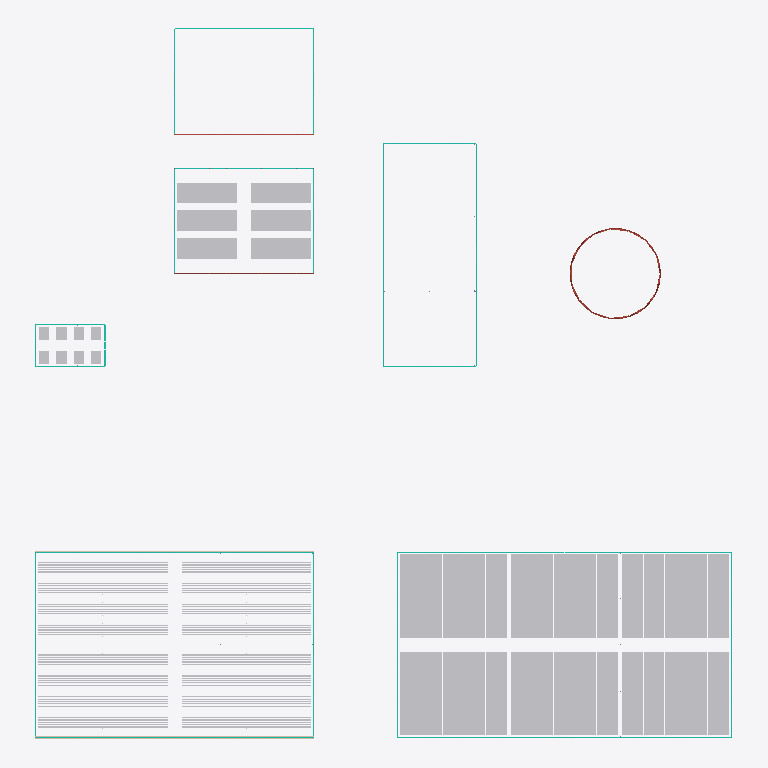
Plan cut of the same IFC building model at storey 'Level 1' (level 0.00 m, cut at 1.40 m), seen from above with north up, elements coloured by IFC class (only those large enough to see are counted): 60 other elements (light grey), 22 curtain walls (teal), 3 roofs (red-brown), 2 walls (beige). Cut surfaces are drawn darker.
Extent 60.2 m × 61.3 m × 7.1 m (x, y, z). Storeys (1): Level 1 at 0.00 m. Elements (194): 65 IfcColumn, 44 IfcFurniture, 26 IfcCurtainWall, 16 IfcBuildingElementProxy, 14 IfcPipeSegment, 14 IfcRoof, 13 IfcBeam, 2 IfcWall.

HEADER;
FILE_DESCRIPTION(('ViewDefinition [CoordinationView]'),'2;1');
FILE_NAME('','2026-10-29T11:21:46',(''),(''),'IfcOpenShell 0.8.0','IfcOpenShell 0.8.0','');
FILE_SCHEMA(('IFC4'));
ENDSEC;
DATA;
#9=IFCPROJECT('3bJo$JNYD3fwB3w5EPtG_g',$,'Project',$,$,$,$,(#8),#5);
#10=IFCSITE('2nAKQH0kTFiv9c39eTGZQz',$,'Site',$,$,$,$,$,.ELEMENT.,$,$,$,$,$);
#12=IFCBUILDING('3cY21RH118mf_o5S_UOA3H',$,'Building',$,$,$,$,$,.ELEMENT.,$,$,$);
#14=IFCBUILDINGSTOREY('3bHZxcL4nCq8thq3WUOBc9',$,'Level 1',$,$,$,$,$,.ELEMENT.,0.0);
#186=IFCFURNITURE('2dfr9uG2T46wgvMuMgTm9B',$,'Rolling Bench',$,'RollingBench',#121885,#122301,$,.USERDEFINED.);
#188=IFCFURNITURE('0Yguy8W$z4Iu9NVp$znkr5',$,'Rolling Bench',$,'RollingBench',#122723,#123139,$,.USERDEFINED.);
#190=IFCFURNITURE('2NrcOJ7UH6We1sIT46Q$Sr',$,'Rolling Bench',$,'RollingBench',#123561,#123977,$,.USERDEFINED.);
#194=IFCFURNITURE('2t3BzsmirCVBgwa4j0pEZo',$,'Rolling Bench',$,'RollingBench',#125237,#125653,$,.USERDEFINED.);
#196=IFCFURNITURE('0r25VAJR1EgQNEQJH2Bwbw',$,'Rolling Bench',$,'RollingBench',#126075,#126491,$,.USERDEFINED.);
#198=IFCFURNITURE('3rOkGRzpz9RxS8z6OS4HzN',$,'Rolling Bench',$,'RollingBench',#126913,#127329,$,.USERDEFINED.);
#200=IFCFURNITURE('00t4mARYT4lweSA2pouQ0f',$,'Rolling Bench',$,'RollingBench',#127751,#128167,$,.USERDEFINED.);
#202=IFCFURNITURE('38vD3qDrf7OQB1XAhUway5',$,'Rolling Bench',$,'RollingBench',#128589,#129005,$,.USERDEFINED.);
#204=IFCFURNITURE('3wa6GEnTH5OPgwfJV7K3bY',$,'Rolling Bench',$,'RollingBench',#129427,#129843,$,.USERDEFINED.);
#206=IFCFURNITURE('3ATee2cUb2JfiTP0yZHguE',$,'Rolling Bench',$,'RollingBench',#130265,#130681,$,.USERDEFINED.);
#208=IFCFURNITURE('2mjRWQmhbBYOM942QfRYaH',$,'Rolling Bench',$,'RollingBench',#131103,#131519,$,.USERDEFINED.);
#210=IFCFURNITURE('0ufjK_$uD28A75k4jnmmFN',$,'Rolling Bench',$,'RollingBench',#131941,#132357,$,.USERDEFINED.);
#212=IFCFURNITURE('0EqUeyhT5BtuirE3dI9BxY',$,'Rolling Bench',$,'RollingBench',#132779,#133195,$,.USERDEFINED.);
#214=IFCFURNITURE('11R4fvp_DAkPGwDEc2Jb60',$,'Rolling Bench',$,'RollingBench',#133617,#134033,$,.USERDEFINED.);
#185=IFCFURNITURE('3LiyDS_ynFRQ0dxOcrap4L',$,'Rolling Bench',$,'RollingBench',#121466,#121882,$,.USERDEFINED.);
#187=IFCFURNITURE('3604c372P7efA5vga8Hg2r',$,'Rolling Bench',$,'RollingBench',#122304,#122720,$,.USERDEFINED.);
#189=IFCFURNITURE('072RdHkgv1ofiX6lNva9Nc',$,'Rolling Bench',$,'RollingBench',#123142,#123558,$,.USERDEFINED.);
#193=IFCFURNITURE('1FaduLQH93kBR2AwbqOw$M',$,'Rolling Bench',$,'RollingBench',#124818,#125234,$,.USERDEFINED.);
#195=IFCFURNITURE('11wZimnSb2Ivrp3m3IzMGn',$,'Rolling Bench',$,'RollingBench',#125656,#126072,$,.USERDEFINED.);
#197=IFCFURNITURE('2szQdRbSLF_8utdkMENNYS',$,'Rolling Bench',$,'RollingBench',#126494,#126910,$,.USERDEFINED.);
#199=IFCFURNITURE('1MFn9OOmn4UP2GDXCUVcbh',$,'Rolling Bench',$,'RollingBench',#127332,#127748,$,.USERDEFINED.);
#201=IFCFURNITURE('3_2ds5eL9Bxv65t5hGdXar',$,'Rolling Bench',$,'RollingBench',#128170,#128586,$,.USERDEFINED.);
#203=IFCFURNITURE('0NM4PVIrL6Ufg8nDJh2GNk',$,'Rolling Bench',$,'RollingBench',#129008,#129424,$,.USERDEFINED.);
#205=IFCFURNITURE('0siFWstBL1kQWrs1uhVDaS',$,'Rolling Bench',$,'RollingBench',#129846,#130262,$,.USERDEFINED.);
#207=IFCFURNITURE('1BGEo1AZv25vWWozXFHjTk',$,'Rolling Bench',$,'RollingBench',#130684,#131100,$,.USERDEFINED.);
#209=IFCFURNITURE('2A6NhjCC96zRxSYAU8EA2s',$,'Rolling Bench',$,'RollingBench',#131522,#131938,$,.USERDEFINED.);
#211=IFCFURNITURE('2eokOei49EbAMJEEu3OFLr',$,'Rolling Bench',$,'RollingBench',#132360,#132776,$,.USERDEFINED.);
#213=IFCFURNITURE('0Ywz9t5Sb6yRop4KgOwN8q',$,'Rolling Bench',$,'RollingBench',#133198,#133614,$,.USERDEFINED.);
#192=IFCFURNITURE('2L7jWivYf5HehSANEasYNX',$,'Rolling Bench',$,'RollingBench',#124399,#124815,$,.USERDEFINED.);
#191=IFCFURNITURE('1hRcfkuPj8UPsu6OnFcJx6',$,'Rolling Bench',$,'RollingBench',#123980,#124396,$,.USERDEFINED.);
#225=IFCFURNITURE('3cF58v4ITBqgm0t2h$65Jr',$,'Ebb and Flow Table',$,'EbbFlowTable',#135916,#136240,$,.USERDEFINED.);
#226=IFCFURNITURE('2ty5NqQ4rEmPyc51$XySb9',$,'Ebb and Flow Table',$,'EbbFlowTable',#136243,#136567,$,.USERDEFINED.);
#227=IFCFURNITURE('1FEnG7Waf0PvBm4ITlM0Ul',$,'Ebb and Flow Table',$,'EbbFlowTable',#136570,#136894,$,.USERDEFINED.);
#228=IFCFURNITURE('3k_y5Y4z99dQb4TROUod_g',$,'Ebb and Flow Table',$,'EbbFlowTable',#136897,#137221,$,.USERDEFINED.);
#229=IFCFURNITURE('2_JHHeYAr8W8nQOUFVRJTz',$,'Ebb and Flow Table',$,'EbbFlowTable',#137224,#137548,$,.USERDEFINED.);
#230=IFCFURNITURE('25R34yan1AYA_Ugb4VthzU',$,'Ebb and Flow Table',$,'EbbFlowTable',#137551,#137875,$,.USERDEFINED.);
#168=IFCBUILDINGELEMENTPROXY('2NgVZqulX7WPYhmrlivWYy',$,'NFT Table',$,'GrowingGutter',#110346,#111038,$,.USERDEFINED.);
#174=IFCBUILDINGELEMENTPROXY('2apcwDt0f7KxYT8uZGa9Wb',$,'NFT Table',$,'GrowingGutter',#114516,#115208,$,.USERDEFINED.);
#182=IFCBUILDINGELEMENTPROXY('1G7Ts_ivD1IPzNoNYeQlYc',$,'NFT Table',$,'GrowingGutter',#120076,#120768,$,.USERDEFINED.);
#169=IFCBUILDINGELEMENTPROXY('3CcsV3WML1NBG5EdV49iWZ',$,'NFT Table',$,'GrowingGutter',#111041,#111733,$,.USERDEFINED.);
#175=IFCBUILDINGELEMENTPROXY('1etfNppq9Bdv6kz8E_fP8q',$,'NFT Table',$,'GrowingGutter',#115211,#115903,$,.USERDEFINED.);
#183=IFCBUILDINGELEMENTPROXY('1ezFgRHmrEnvikBA7tM$4c',$,'NFT Table',$,'GrowingGutter',#120771,#121463,$,.USERDEFINED.);
#176=IFCBUILDINGELEMENTPROXY('3SlYCYcmP75ffJSIPqP2NL',$,'NFT Table',$,'GrowingGutter',#115906,#116598,$,.USERDEFINED.);
#172=IFCBUILDINGELEMENTPROXY('1R4VTWQkH6YAt7qlUmkJea',$,'NFT Table',$,'GrowingGutter',#113126,#113818,$,.USERDEFINED.);
#177=IFCBUILDINGELEMENTPROXY('3Tofk3GG19AeplGNxanb7e',$,'NFT Table',$,'GrowingGutter',#116601,#117293,$,.USERDEFINED.);
#173=IFCBUILDINGELEMENTPROXY('1Xq6SuiLv5agALQFLoqBZd',$,'NFT Table',$,'GrowingGutter',#113821,#114513,$,.USERDEFINED.);
#178=IFCBUILDINGELEMENTPROXY('2xzV2e_Db0IxtC$NXqEpc8',$,'NFT Table',$,'GrowingGutter',#117296,#117988,$,.USERDEFINED.);
#180=IFCBUILDINGELEMENTPROXY('2iP33Im$T0SR4tngx6DtM_',$,'NFT Table',$,'GrowingGutter',#118686,#119378,$,.USERDEFINED.);
#170=IFCBUILDINGELEMENTPROXY('2qjhQtXGn62hG3oCiml$Bk',$,'NFT Table',$,'GrowingGutter',#111736,#112428,$,.USERDEFINED.);
#179=IFCBUILDINGELEMENTPROXY('3YB_txgzHAKQ$OgtPqaWmQ',$,'NFT Table',$,'GrowingGutter',#117991,#118683,$,.USERDEFINED.);
#181=IFCBUILDINGELEMENTPROXY('0aUYxAYL54Ke8WnZAEvT35',$,'NFT Table',$,'GrowingGutter',#119381,#120073,$,.USERDEFINED.);
#171=IFCBUILDINGELEMENTPROXY('31YxFnY1n5iOXiODEMVjgv',$,'NFT Table',$,'GrowingGutter',#112431,#113123,$,.USERDEFINED.);
#24=IFCWALL('2g0_V8fWnF78sG4xUQPJ1X',$,$,$,$,#624,#637,$,.STANDARD.);
#166=IFCROOF('3004acbGL0cxI8HHwyQgeU',$,'Geodesic Dome 3V',$,$,#137878,#148830,$,.DOME_ROOF.);
#69=IFCCURTAINWALL('1mSrOSoE5AVwesqWDy0UY3',$,$,$,$,$,$,$,.NOTDEFINED.);
#67=IFCCURTAINWALL('0E81iBWSTB7PNzh4i4a1_l',$,$,$,$,$,$,$,.NOTDEFINED.);
#25=IFCWALL('34rHIwmmr2VvZTNHWgYLbI',$,$,$,$,#643,#656,$,.STANDARD.);
#26=IFCCURTAINWALL('0ZUNNrUpX7FAaURJBplmtm',$,$,$,$,$,$,$,.NOTDEFINED.);
#28=IFCCURTAINWALL('2iTtkpA0rDX8tUpShOYpkN',$,$,$,$,$,$,$,.NOTDEFINED.);
#129=IFCCURTAINWALL('3eIhuk2k12HQsr77nDx4Oy',$,$,$,$,$,$,$,.NOTDEFINED.);
#131=IFCCURTAINWALL('3owxT3ls19Yh2g62Xm1qvq',$,$,$,$,$,$,$,.NOTDEFINED.);
#66=IFCCURTAINWALL('1wZw36VD5Au8ynJM4WEb$2',$,$,$,$,$,$,$,.NOTDEFINED.);
#68=IFCCURTAINWALL('1_FrNeGFr8SuhVJop6SL8y',$,$,$,$,$,$,$,.NOTDEFINED.);
#27=IFCCURTAINWALL('1knDNQDKfCcQlVLepusgse',$,$,$,$,$,$,$,.NOTDEFINED.);
#29=IFCCURTAINWALL('3dJcRheib9_fjmNWp8PILb',$,$,$,$,$,$,$,.NOTDEFINED.);
#155=IFCROOF('0Dsca7eCP3ePVMW3txgFkL',$,$,$,$,#64934,#80278,$,.FREEFORM.);
#218=IFCFURNITURE('3knwWwp$52nPs9ueMDWiqM',$,'Bench',$,'Bench',#134506,#134738,$,.USERDEFINED.);
#219=IFCFURNITURE('3M5lZnzDHBTx6BzWloYvdo',$,'Bench',$,'Bench',#134741,#134973,$,.USERDEFINED.);
#161=IFCROOF('0$TUX7zxn9Wvu0xkMrPgbH',$,$,$,$,#80281,#95625,$,.FREEFORM.);
#164=IFCCURTAINWALL('2h$qt1q1554RZpEeRj1APj',$,$,$,$,$,$,$,.NOTDEFINED.);
#158=IFCCURTAINWALL('21awI7QLfE8hgt1f4ZbDye',$,$,$,$,$,$,$,.NOTDEFINED.);
#216=IFCFURNITURE('30$tO01GP8pPt1R_OSim4g',$,'Bench',$,'Bench',#134036,#134268,$,.USERDEFINED.);
#217=IFCFURNITURE('1JmpP5u2f7bPaFcvcZr_VY',$,'Bench',$,'Bench',#134271,#134503,$,.USERDEFINED.);
#220=IFCFURNITURE('0z4J20mAzEGBCnanX9E2rS',$,'Bench',$,'Bench',#134976,#135208,$,.USERDEFINED.);
#221=IFCFURNITURE('1EkqmF2JD05w2sNHMIRN7e',$,'Bench',$,'Bench',#135211,#135443,$,.USERDEFINED.);
#222=IFCFURNITURE('3aYFsctpH5_fVUvpHb9inj',$,'Bench',$,'Bench',#135446,#135678,$,.USERDEFINED.);
#223=IFCFURNITURE('2Yv0WnH6z5MwHCj$IccPGs',$,'Bench',$,'Bench',#135681,#135913,$,.USERDEFINED.);
#163=IFCCURTAINWALL('0CV2tP_XH7KwSDj7QsrtFR',$,$,$,$,$,$,$,.NOTDEFINED.);
#165=IFCCURTAINWALL('2bWaPYvPfB5ePeFUkoIXtB',$,$,$,$,$,$,$,.NOTDEFINED.);
#157=IFCCURTAINWALL('086wHqBRv3AQ0YFJmCtXiO',$,$,$,$,$,$,$,.NOTDEFINED.);
#159=IFCCURTAINWALL('2yvPXnym951fKimAl6uAw_',$,$,$,$,$,$,$,.NOTDEFINED.);
#128=IFCCURTAINWALL('15FNfJuo1Dng0XIbg1KIJ6',$,$,$,$,$,$,$,.NOTDEFINED.);
#130=IFCCURTAINWALL('0btIAGqd9Ba8TOLhX5u9uA',$,$,$,$,$,$,$,.NOTDEFINED.);
#105=IFCCURTAINWALL('0JyGXeJyv7ku4HxLR8hExP',$,$,$,$,$,$,$,.NOTDEFINED.);
#104=IFCCURTAINWALL('2ITzUIhAv7_9IwY6KhV31Z',$,$,$,$,$,$,$,.NOTDEFINED.);
#106=IFCCURTAINWALL('0K8TZp9aP8KwxVmzo1FGjD',$,$,$,$,$,$,$,.NOTDEFINED.);
#107=IFCCURTAINWALL('2D4k_4q015QvKGmTN_5cVV',$,$,$,$,$,$,$,.NOTDEFINED.);
ENDSEC;
